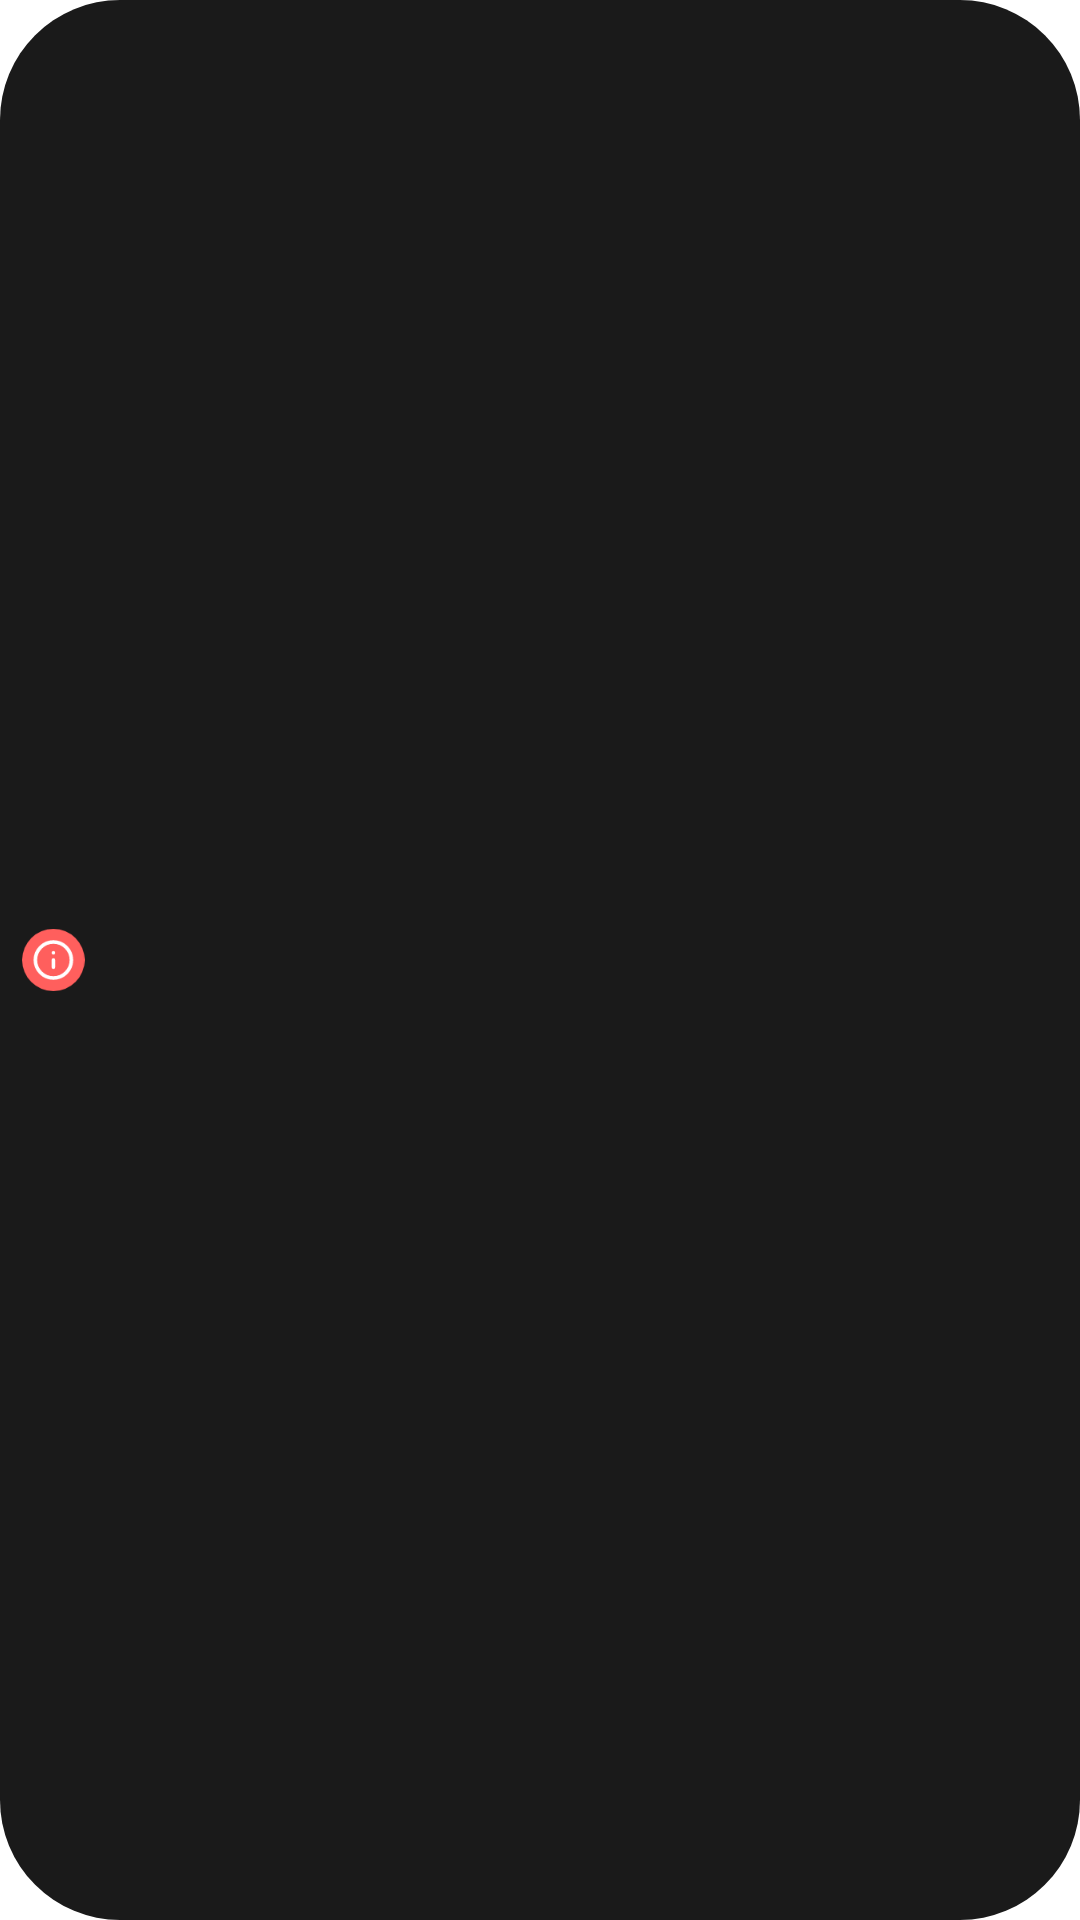

Write the Android layout XML for this screen, with the resource values it uses.
<!-- AndroidManifest.xml: application theme Theme.NewsFeedTask -->
<!-- res/layout/toast_error.xml -->
<?xml version="1.0" encoding="utf-8"?>
<FrameLayout xmlns:android="http://schemas.android.com/apk/res/android"
    xmlns:app="http://schemas.android.com/apk/res-auto"
    android:layout_width="wrap_content"
    android:layout_height="wrap_content"
    android:layout_gravity="top|center_horizontal"
    android:layout_margin="56dp"
    android:background="@drawable/bg_toast"
    android:minHeight="40dp"
    android:padding="4dp">

    <TextView
        android:id="@+id/message"
        android:layout_width="wrap_content"
        android:layout_height="wrap_content"
        android:layout_gravity="center_vertical"
        android:layout_marginEnd="6dp"
        android:drawablePadding="8dp"

        android:gravity="center_vertical|start"
        android:scaleX="0.8"
        android:scaleY="0.8"
        android:textColor="@color/colorContentPrimaryAlt"
        android:textSize="13sp"
        app:drawableStartCompat="@drawable/ic_toast_error" />
</FrameLayout>
<!-- resources referenced by this layout -->
<resources>
  <color name="colorContentPrimaryAlt">#FFFFFF</color>
  <!-- drawable bg_toast (drawable) -->
  <?xml version="1.0" encoding="utf-8"?>
  <shape xmlns:android="http://schemas.android.com/apk/res/android"
      android:shape="rectangle">
      <solid android:color="#E5000000" />
      <corners android:radius="40dp" />
  </shape>
  <!-- drawable ic_toast_error (drawable) -->
  <vector xmlns:android="http://schemas.android.com/apk/res/android"
      android:width="26dp"
      android:height="26dp"
      android:viewportWidth="26"
      android:viewportHeight="26">
      <path
          android:fillColor="#FF5F5D"
          android:pathData="M13,13m-13,0a13,13 0,1 1,26 0a13,13 0,1 1,-26 0" />
      <path
          android:fillColor="#00000000"
          android:pathData="M13,20.5C17.1421,20.5 20.5,17.1421 20.5,13C20.5,8.8579 17.1421,5.5 13,5.5C8.8579,5.5 5.5,8.8579 5.5,13C5.5,17.1421 8.8579,20.5 13,20.5Z"
          android:strokeWidth="1.5"
          android:strokeColor="#ffffff"
          android:strokeLineCap="round"
          android:strokeLineJoin="round" />
      <path
          android:fillColor="#00000000"
          android:pathData="M13,16V13"
          android:strokeWidth="1.5"
          android:strokeColor="#ffffff"
          android:strokeLineCap="round"
          android:strokeLineJoin="round" />
      <path
          android:fillColor="#ffffff"
          android:pathData="M13,10m-0.5,0a0.5,0.5 0,1 1,1 0a0.5,0.5 0,1 1,-1 0"
          android:strokeWidth="0.5"
          android:strokeColor="#ffffff" />
  </vector>
  <style name="Theme.NewsFeedTask" parent="Theme.MaterialComponents.DayNight.NoActionBar">
          
          <item name="colorPrimary">@color/purple_500</item>
          <item name="colorPrimaryVariant">@color/purple_700</item>
          <item name="colorOnPrimary">@color/white</item>
          
          <item name="colorSecondary">@color/teal_200</item>
          <item name="colorSecondaryVariant">@color/teal_700</item>
          <item name="colorOnSecondary">@color/black</item>
          
          <item name="android:statusBarColor" tools:targetApi="l">?attr/colorPrimaryVariant</item>
          
      </style>
  <color name="purple_500">#FF6200EE</color>
  <color name="purple_700">#FF3700B3</color>
  <color name="white">#FFFFFFFF</color>
  <color name="teal_200">#FF03DAC5</color>
  <color name="teal_700">#FF018786</color>
  <color name="black">#FF000000</color>
</resources>
